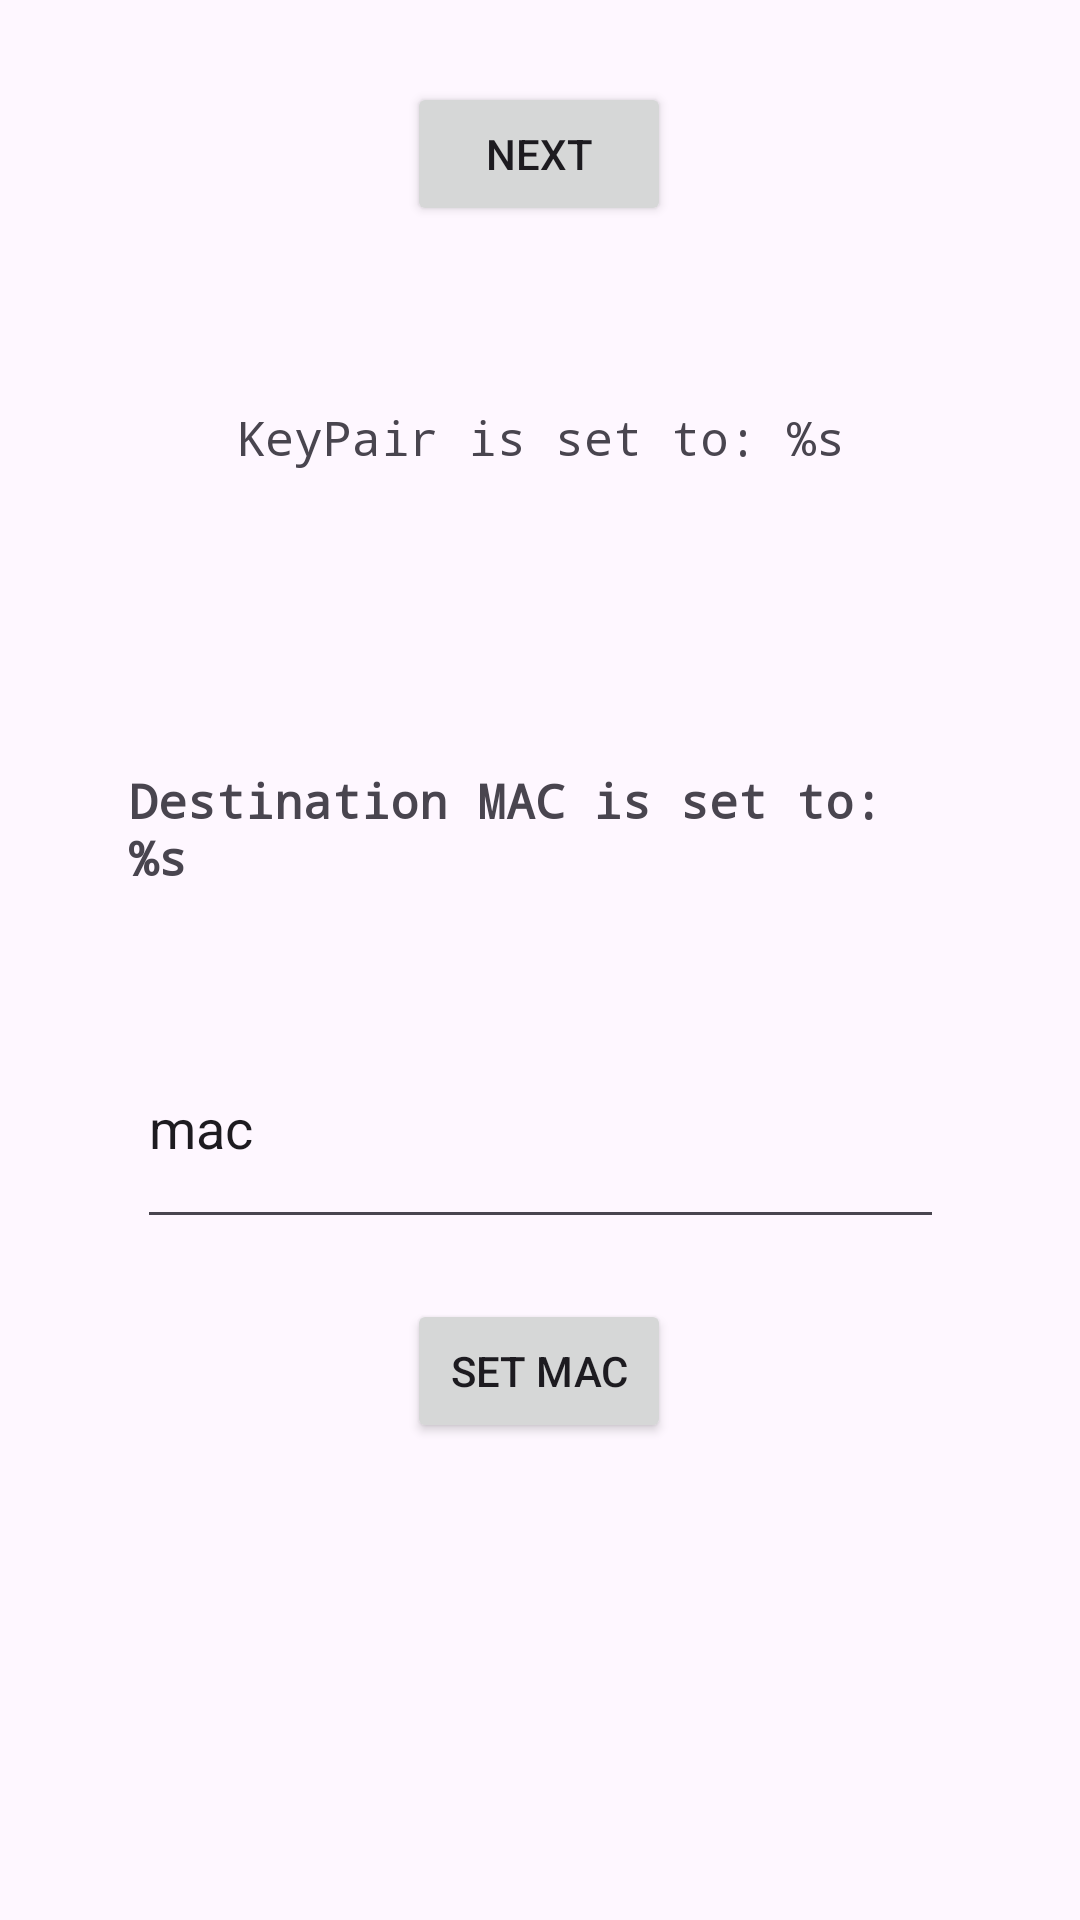

The Android layout XML behind this screen, and the referenced resources:
<!-- AndroidManifest.xml: application theme Theme.Anix -->
<!-- res/layout/fragment_first.xml -->
<?xml version="1.0" encoding="utf-8"?>
<androidx.core.widget.NestedScrollView xmlns:android="http://schemas.android.com/apk/res/android"
    xmlns:app="http://schemas.android.com/apk/res-auto"
    xmlns:tools="http://schemas.android.com/tools"
    android:layout_width="match_parent"
    android:layout_height="match_parent"
    tools:context=".FirstFragment">

    <androidx.constraintlayout.widget.ConstraintLayout
        android:layout_width="match_parent"
        android:layout_height="match_parent"
        android:padding="16dp">

        <Button
            android:id="@+id/button_first"
            android:layout_width="wrap_content"
            android:layout_height="wrap_content"
            android:text="@string/next"
            app:layout_constraintBottom_toBottomOf="parent"
            app:layout_constraintEnd_toEndOf="parent"
            app:layout_constraintHorizontal_bias="0.498"
            app:layout_constraintStart_toStartOf="parent"
            app:layout_constraintTop_toTopOf="parent"
            app:layout_constraintVertical_bias="0.025" />

        <TextView
            android:id="@+id/textview_first"
            android:layout_width="274dp"
            android:layout_height="64dp"
            android:fontFamily="monospace"
            android:text="@string/mac_header_text"
            android:textSize="16sp"
            android:textStyle="bold"
            app:layout_constraintBottom_toBottomOf="parent"
            app:layout_constraintEnd_toEndOf="parent"
            app:layout_constraintHorizontal_bias="0.497"
            app:layout_constraintStart_toStartOf="parent"
            app:layout_constraintTop_toBottomOf="@+id/button_first" />

        <Button
            android:id="@+id/setMacButton"
            android:layout_width="wrap_content"
            android:layout_height="wrap_content"
            android:layout_marginTop="20dp"
            android:layout_marginBottom="20dp"
            android:text="@string/set_mac"
            app:layout_constraintBottom_toBottomOf="parent"
            app:layout_constraintEnd_toEndOf="parent"
            app:layout_constraintHorizontal_bias="0.498"
            app:layout_constraintStart_toStartOf="parent"
            app:layout_constraintTop_toBottomOf="@+id/editTextText"
            app:layout_constraintVertical_bias="1.0" />

        <EditText
            android:id="@+id/editTextText"
            android:layout_width="269dp"
            android:layout_height="77dp"
            android:layout_marginTop="16dp"
            android:ems="10"
            android:inputType="text"
            android:text="mac"
            app:layout_constraintEnd_toEndOf="parent"
            app:layout_constraintStart_toStartOf="parent"
            app:layout_constraintTop_toBottomOf="@+id/textview_first" />

        <TextView
            android:id="@+id/keypair_header_text"
            android:layout_width="303dp"
            android:layout_height="61dp"
            android:fontFamily="monospace"
            android:text="@string/keypair_header_text"
            android:textAlignment="center"
            android:textSize="16sp"
            app:layout_constraintBottom_toTopOf="@+id/textview_first"
            app:layout_constraintEnd_toEndOf="parent"
            app:layout_constraintStart_toStartOf="parent"
            app:layout_constraintTop_toBottomOf="@+id/button_first" />
    </androidx.constraintlayout.widget.ConstraintLayout>
</androidx.core.widget.NestedScrollView>
<!-- resources referenced by this layout -->
<resources>
  <string name="keypair_header_text">KeyPair is set to: %s</string>
  <string name="mac_header_text">Destination MAC is set to: %s</string>
  <string name="next">Next</string>
  <string name="set_mac">Set Mac</string>
  <style name="Theme.Anix" parent="Base.Theme.Anix" />
  <style name="Base.Theme.Anix" parent="Theme.Material3.DayNight.NoActionBar">
          
          
      </style>
</resources>
